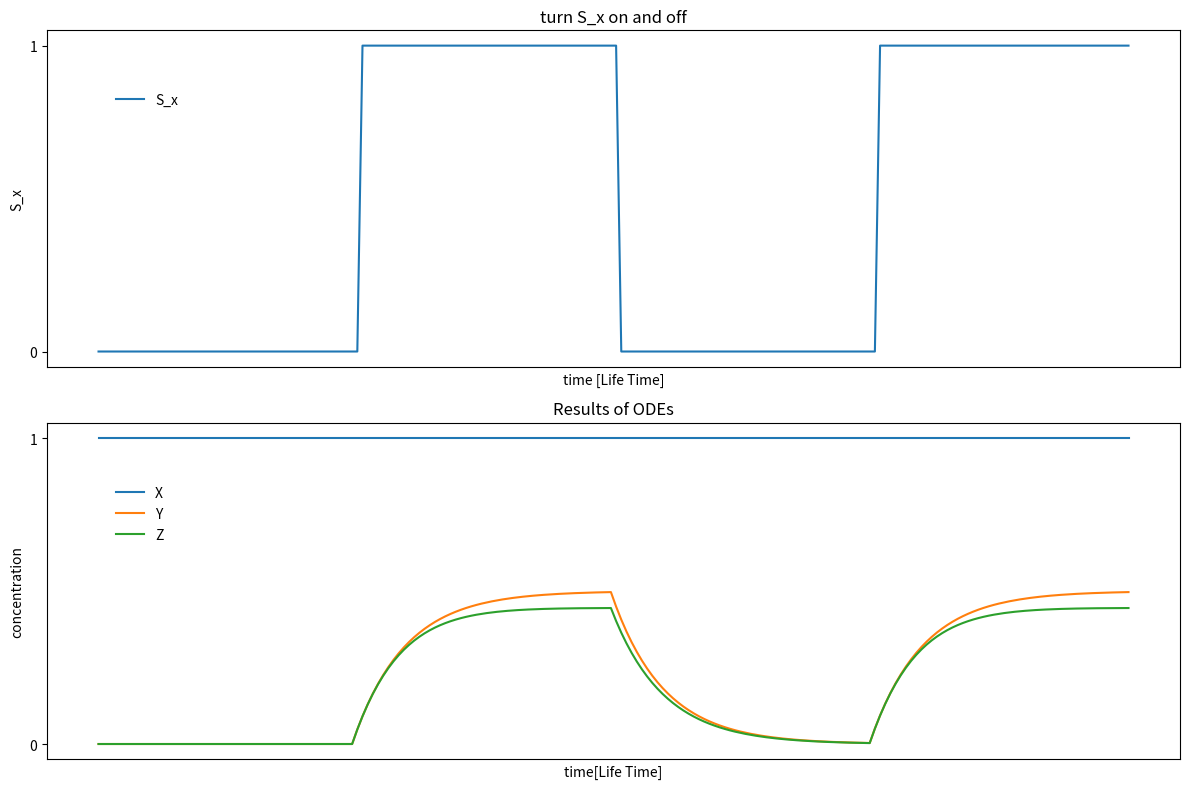

The script that saved this image:
'''
file        model.py
description feed-forward-loop model based upon publication by U. Alon
date        2023-11-06
version     0.1
[redacted]
license     usage, modification and redistribution only for private, educational and scientific purposes, redistribution only without third party dependencies
'''

# imports
import numpy as np
import matplotlib.pyplot as plt
from scipy.integrate import solve_ivp

# parameters
s_x = 0             # input for X
s_y = 0             # input for Y

k_xy = 1            # activation / repression coefficient XY
k_xz = 1            # activation / repression coefficient XZ
k_yz = 1            # activation / repression coefficient YZ

b_y = 0             # basal concentration of Y
b_z = 0             # basal concentration of Z

a_y = 1             # Abbaurate von y: a_y = a_deg + a_dil
a_z = 1             # Abbaurate von z: a_z = a_deg + a_dil

beta_y = 1          # Produktionsrate von y 
beta_z = 1          # Produktionsrate von z 

h = 2               # exponent of Hill function

x_active = 1        # initial value for X
y_0 = 0             # initial value for Y
z_0 = 0             # initial value for Z

initial_values = [x_active, y_0, z_0]

t_end = 20          # time endpoint

steps = 200         # number of steps/points in calculation

# function for regulation, named f in paper
def Regulation (u, k, h, isActivator = True):
    if isActivator == True:
        return (((u / k)**h) / (1 + (u / k) ** h))
    else:
        return (1 / (1 + (u / k) ** h))

# function for competitive regulation, named f_c in paper 
def Competitive_Regulation (u, v, k_u, k_v, h, isActivator = True):
    if isActivator == True:
        return (((u / k_u) ** h) / (1 + (u / k_u) ** h + (v / k_v) ** h))
    else:
        return (1/ (1 + (u / k_u) ** h + (v / k_v) ** h))

# function for time derivative of Y
def ODE_Y (t, y, x_active, k_xy, a_y, b_y, beta_y, h, s_x, flag_activator):
    x = s_x * x_active              # switch for turn X on/off
    return b_y + beta_y * Regulation(x, k_xy, h, isActivator=flag_activator) - a_y * y

# function for time derivative of Z
def ODE_Z (t, z, y,  x_active, k_xz, k_yz, a_z, b_z, beta_z, h, s_x, flag_activator):
    x = s_x * x_active              # switch for turn X on/off
    return b_z + beta_z * Competitive_Regulation(x, y, k_xz, k_yz, h, isActivator=flag_activator) - a_z * z

# function for model to merge ODE_Y and ODE_Z to a ODE system
def Model (t, init_vars, k_xy, k_xz, k_yz, a_y, b_y, beta_y, a_z, b_z, beta_z, h, s_x, flag_activator):
    x_active, y, z = init_vars

    dxdt = 0                        # if X is constant, then change rate is 0
    dydt = ODE_Y(t, y, x_active, k_xy, a_y, b_y, beta_y, h, s_x, flag_activator)
    dzdt = ODE_Z(t, z, y, x_active, k_xz, k_yz, a_z, b_z, beta_z, h, s_x, flag_activator)

    return [dxdt, dydt, dzdt]

# preparation for plotting
x_values = []
y_values = []
z_values = []
s_x_values = []
t_values = np.linspace(0, t_end, steps)

time_switch = [5, 10, 15]

# loop for calculation of results for each step
for t_step in range(steps):
    t = t_step * t_end / steps

    s_x_values.append(s_x)              # write s_x in list

    # check, if s_x should turn on/off
    if t in time_switch:
        s_x = 1 - s_x                   # can be 0/1

    # only last steps is needed
    model_solver = solve_ivp(Model, (t, t + t_end / steps), initial_values, args = (k_xy, k_xz, k_yz, a_y, b_y, beta_y, a_z, b_z, beta_z, h, s_x, True), t_eval = [t + t_end / steps])

    # update initial value (conditions)
    initial_values = [model_solver.y[0][-1], model_solver.y[1][-1], model_solver.y[2][-1]]

    x_values.append(model_solver.y[0][0])    # save only first value from last step
    y_values.append(model_solver.y[1][0])           # save only first value from last step
    z_values.append(model_solver.y[2][0])           # save only first value from last step

# plot the results in one plot
plt.figure(figsize=(12, 8))

# 1st plot: turn s_x on and off
plt.subplot(2, 1, 1)
plt.plot(t_values, s_x_values, label='S_x')
plt.xlabel('time [Life Time]')
plt.ylabel('S_x')
plt.title('turn S_x on and off')
# plt.grid(True)
plt.xticks([])                      #Zahlen ausbldenen auf der xachse
plt.yticks([0, 1])
plt.legend(loc='upper left', bbox_to_anchor=(0.05, 0.85), frameon=False)


# 2nd plot: show concentration of x_active, y and z
plt.subplot(2, 1, 2)
plt.plot(t_values, x_values, label='X')
plt.plot(t_values, y_values, label='Y')
plt.plot(t_values, z_values, label='Z')
plt.xlabel('time[Life Time]')
plt.ylabel('concentration')
plt.title('Results of ODEs')
# plt.grid(True)
plt.xticks([])                      #Zahlen ausbldenen auf der xachse
plt.yticks([0, 1])
plt.tight_layout()                  # arrange position of subplots to prevent overlaps
plt.legend(loc='upper left', bbox_to_anchor=(0.05, 0.85), frameon=False)


plt.show()



''' CHANGES
X* in X umgenannt. 
plt.legend(frameon=False)
'''